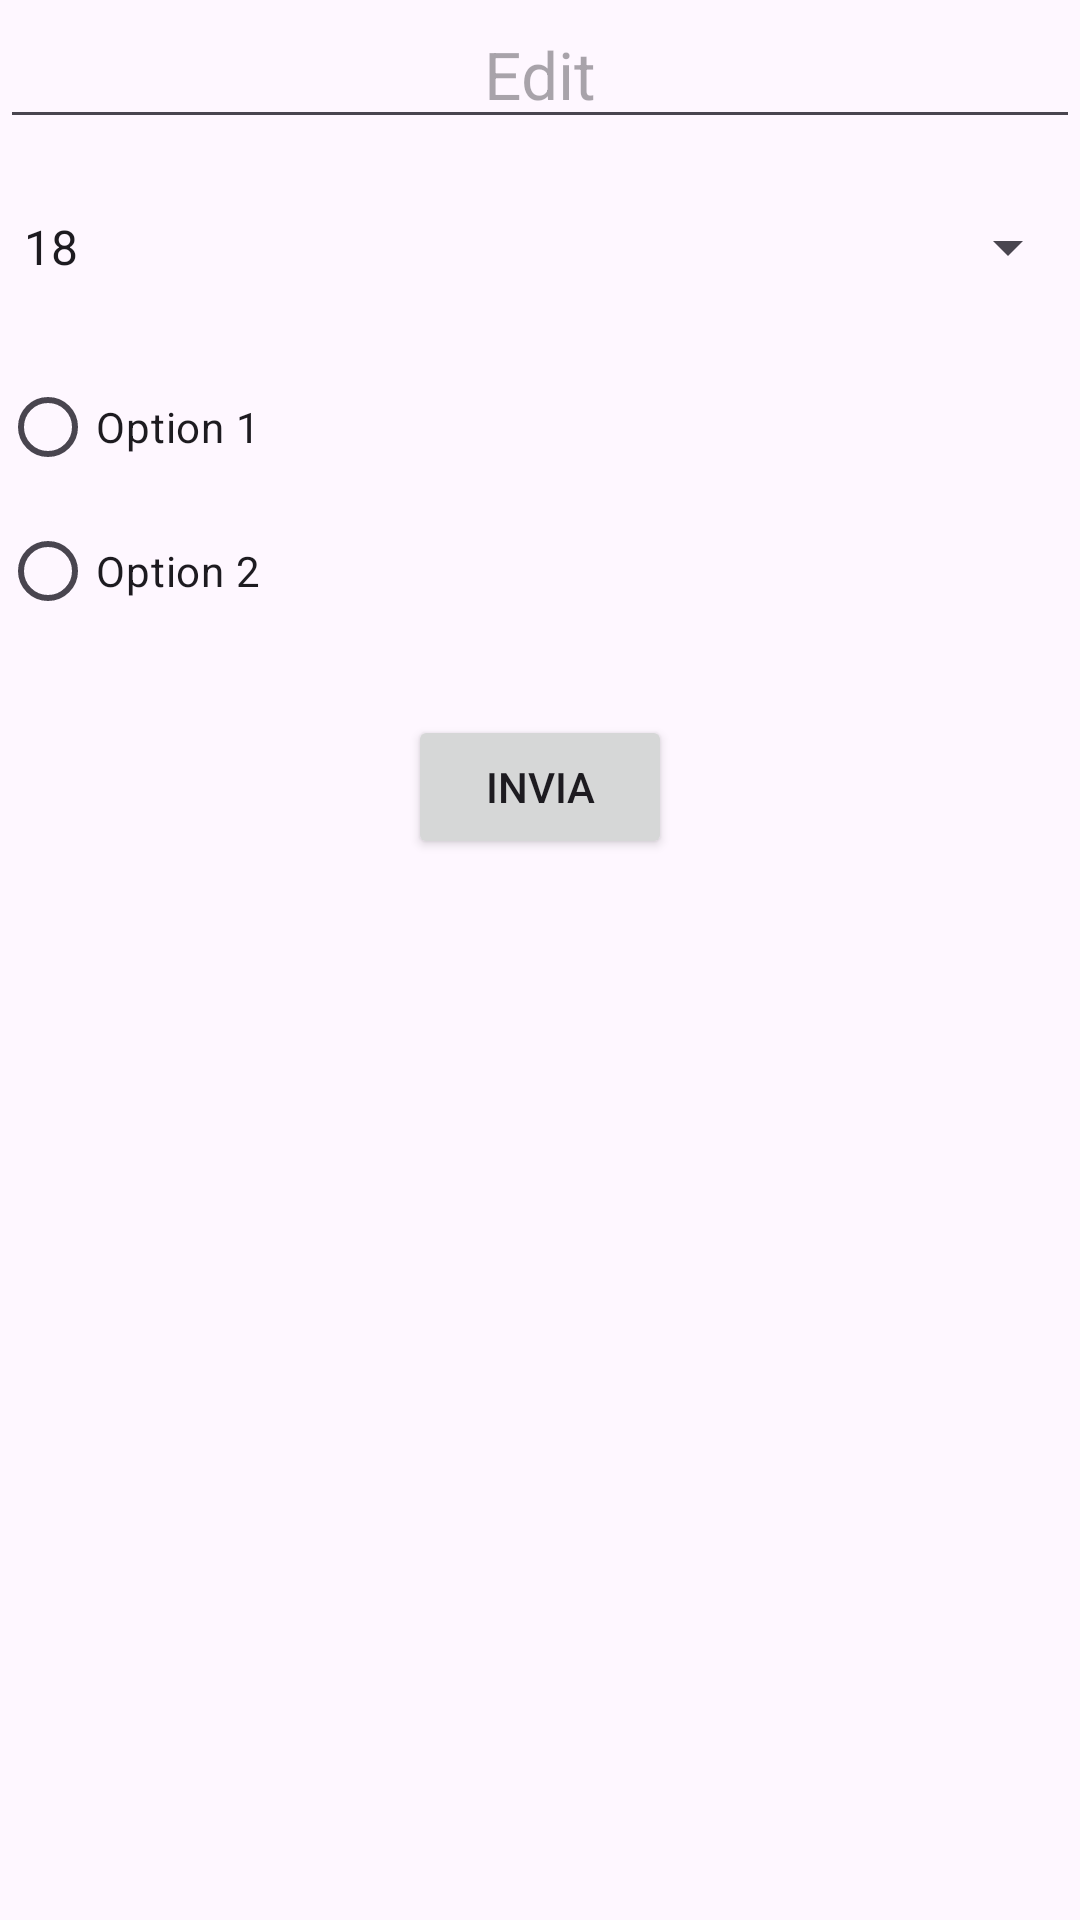

Layout XML and referenced resources for this Android screen:
<!-- AndroidManifest.xml: application theme Theme.Ripasso2Android -->
<!-- res/layout/activity_form.xml -->
<?xml version="1.0" encoding="utf-8"?>
<androidx.constraintlayout.widget.ConstraintLayout xmlns:android="http://schemas.android.com/apk/res/android"
    xmlns:app="http://schemas.android.com/apk/res-auto"
    xmlns:tools="http://schemas.android.com/tools"
    android:layout_width="match_parent"
    android:layout_height="match_parent"
    tools:context=".FormActivity">

    <EditText
        android:id="@+id/word_textview"
        android:layout_width="match_parent"
        android:layout_height="wrap_content"
        android:hint="Edit"
        android:textAlignment="center"
        android:textSize="22sp"
        app:layout_constraintTop_toTopOf="parent"
        app:layout_constraintStart_toStartOf="parent"
        app:layout_constraintEnd_toEndOf="parent" />

    <Spinner
        android:id="@+id/age_spinner"
        android:layout_width="match_parent"
        android:layout_height="wrap_content"
        android:entries="@array/SpinnerOptions"
        android:layout_marginVertical="24dp"
        app:layout_constraintTop_toBottomOf="@id/word_textview"
        app:layout_constraintStart_toStartOf="parent"
        app:layout_constraintEnd_toEndOf="parent" />

    <RadioGroup
        android:id="@+id/radio_group"
        android:layout_width="match_parent"
        android:layout_height="wrap_content"
        android:layout_marginVertical="24dp"
        app:layout_constraintTop_toBottomOf="@id/age_spinner"
        app:layout_constraintStart_toStartOf="parent"
        app:layout_constraintEnd_toEndOf="parent">

        <RadioButton
            android:layout_width="wrap_content"
            android:layout_height="wrap_content"
            android:text="Option 1" />

        <RadioButton
            android:layout_width="wrap_content"
            android:layout_height="wrap_content"
            android:text="Option 2" />

    </RadioGroup>

    <Button
        android:id="@+id/send_button"
        android:layout_width="wrap_content"
        android:layout_height="wrap_content"
        android:text="Invia"
        android:layout_marginVertical="24dp"
        app:layout_constraintTop_toBottomOf="@id/radio_group"
        app:layout_constraintStart_toStartOf="parent"
        app:layout_constraintEnd_toEndOf="parent" />

</androidx.constraintlayout.widget.ConstraintLayout>
<!-- resources referenced by this layout -->
<resources>
  <string-array name="SpinnerOptions">
          <item>18</item>
          <item>19</item>
          <item>20</item>
          <item>21</item>
      </string-array>
  <style name="Theme.Ripasso2Android" parent="Base.Theme.Ripasso2Android" />
  <style name="Base.Theme.Ripasso2Android" parent="Theme.Material3.DayNight.NoActionBar">
          
          
      </style>
</resources>
